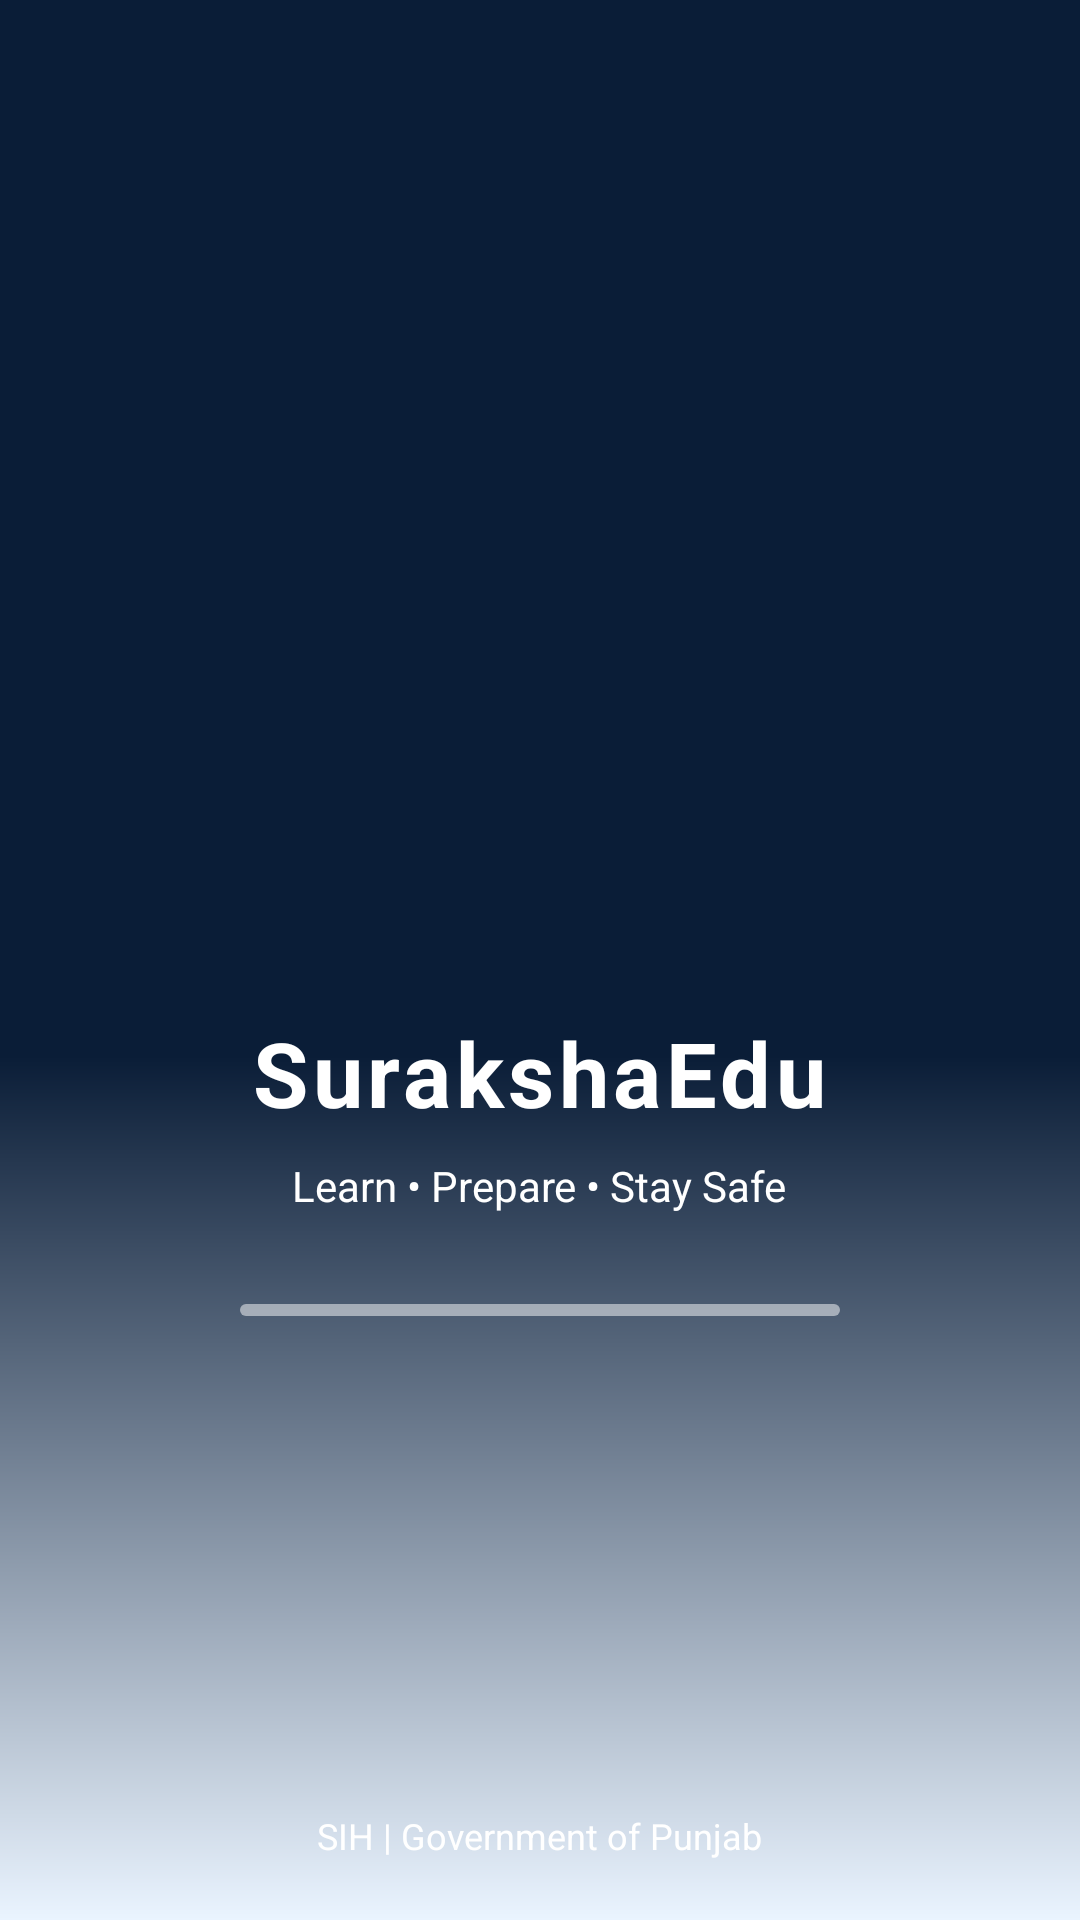

Produce the Android XML layout that renders to this screen, including the resource entries it uses.
<!-- AndroidManifest.xml: application theme Theme.Surakshaedu -->
<!-- res/layout/activity_splash.xml -->
<?xml version="1.0" encoding="utf-8"?>
<RelativeLayout xmlns:android="http://schemas.android.com/apk/res/android"
    xmlns:app="http://schemas.android.com/apk/res-auto"
    android:layout_width="match_parent"
    android:layout_height="match_parent"
    android:background="@drawable/bg_gradient">

    
    <LinearLayout
        android:layout_width="match_parent"
        android:layout_height="match_parent"
        android:orientation="vertical"
        android:gravity="center"
        android:padding="24dp">

        
        <ImageView
            android:id="@+id/imgLogo"
            android:layout_width="120dp"
            android:layout_height="120dp"
            android:src="@drawable/ic_disaster_logo"
            android:layout_marginBottom="16dp" />

        
        <TextView
            android:id="@+id/tvAppName"
            android:layout_width="wrap_content"
            android:layout_height="wrap_content"
            android:text="SurakshaEdu"
            android:textSize="30sp"
            android:textStyle="bold"
            android:textColor="@android:color/white"
            android:letterSpacing="0.05"
            android:layout_marginBottom="8dp" />

        
        <TextView
            android:layout_width="wrap_content"
            android:layout_height="wrap_content"
            android:text="Learn • Prepare • Stay Safe"
            android:textColor="@android:color/white"
            android:textSize="14sp"
            android:layout_marginBottom="30dp" />

        
        <com.google.android.material.progressindicator.LinearProgressIndicator
            android:id="@+id/progressBar"
            android:layout_width="200dp"
            android:layout_height="wrap_content"
            app:indicatorColor="@android:color/white"
            app:trackColor="#80FFFFFF"
            android:indeterminate="true" />

    </LinearLayout>

    
    <TextView
        android:layout_width="wrap_content"
        android:layout_height="wrap_content"
        android:text="SIH | Government of Punjab"
        android:textColor="@android:color/white"
        android:textSize="12sp"
        android:layout_alignParentBottom="true"
        android:layout_centerHorizontal="true"
        android:layout_marginBottom="20dp" />

</RelativeLayout>
<!-- resources referenced by this layout -->
<resources>
  <!-- drawable bg_gradient (drawable) -->
  <?xml version="1.0" encoding="utf-8"?>
  <shape xmlns:android="http://schemas.android.com/apk/res/android">
  
      <gradient
          android:type="linear"
          android:angle="270"
          android:startColor="#0A1D37"
          android:centerColor="#0A1D37"
          android:endColor="#EAF4FF"
          android:centerY="0.55" />
  
  </shape>
  <style name="Theme.Surakshaedu" parent="Base.Theme.Surakshaedu" />
  <style name="Base.Theme.Surakshaedu" parent="Theme.Material3.DayNight.NoActionBar">
          
          
      </style>
</resources>
